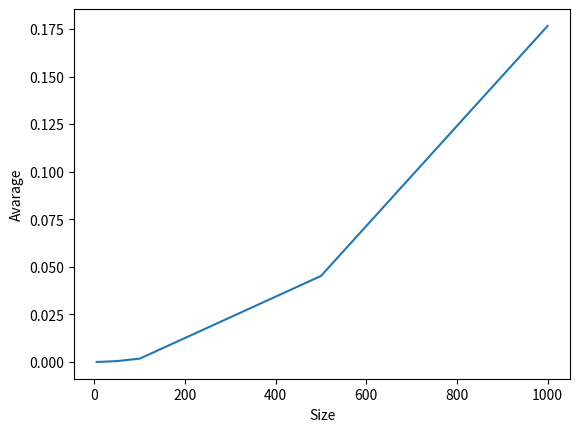

Source code (Python):
import numpy
import time
import matplotlib.pyplot as plt

# definitiom of bubble sort algorithm

def my_bubble_sort(mylist):
	for i in range(len(mylist) - 1):
		for j in range(0, ( (len(mylist) -1) - i)):
			if mylist[j] > mylist[j+1]:
				tmp = mylist[j]
				mylist[j] = mylist[j+1]
				mylist[j+1] = tmp
	return(mylist)
	



example = [-14, 7, 8, 6, -2, -1, -100]

example2 = [67, 0, -1, 90, 89, 5, 9, 7, 7]

example3 = [0, 0, 90, 8, -2, 56]

#print(my_bubble_sort(example3))


# function to create n random arrays of size mysize

def create_n_random_arrays(n, mysize):
	list_of_arrays = []
	for i in range(n):
		created_array = numpy.random.randint(-200, 200, size=mysize, dtype=int)
		list_of_arrays.append(created_array)
	return list_of_arrays
#print(create_n_random_arrays(5, 2))


# run my_bubble sort on n = 10 arrays of size 5 
# for each of the 10 arrays measure the time taken
# then avarage the time 

list_of_avarages = []

for i in [5,10, 50, 100, 500, 1000]:
	lenght_i = create_n_random_arrays(10, i)
	attempt = []
	for array in lenght_i:
		start_time = time.time()
		my_bubble_sort(array)
		end_time = time.time()
		time_taken = end_time - start_time
		attempt.append(time_taken)
	attempt_avarage_i = sum(attempt) / len(attempt)
	list_of_avarages.append(attempt_avarage_i)

#print(list_of_avarages)

#simple check

	
#if all(list_of_avarages[i] < list_of_avarages[i+1] for i in range(len(list_of_avarages)-1)):
#	print("TRUE")


size = [5,10, 50, 100, 500, 1000]

avarage = list_of_avarages

plt.plot(size, avarage)
plt.xlabel('Size')
plt.ylabel('Avarage')
plt.show()



